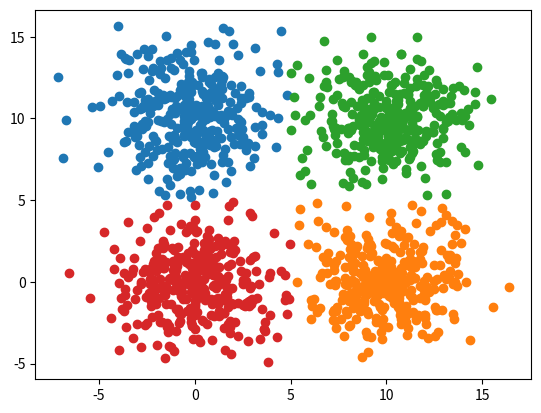

Here is the Python script that generated this plot:
import numpy as np

def J(mu, clusters):
    """Objective function of the clustering that should provide a method of determining quality of fit.
    Sum of the squared distances between all points and their centeroids."""
    return sum(sum(distance_sq(centroid, point) for point in cluster) for centroid, cluster in zip(mu, clusters))

def distance_sq(x_1, x_2):
    """Return the euclidan distance squared between points x_1 and x_2 in real space.
    Because sqrt is an increasing function we do not need to apply it to sort by distance"""
    assert x_1.shape==x_2.shape, "Points muct be of equal dimensions"
    return sum((d_1-d_2)**2 for d_1, d_2 in zip(x_1, x_2))

def k_means(k, x):
    """Preform k-means clustering on n data points x with k centeroids. Requires that k <= n and k is int"""
    assert k <= len(x), "k must be less than or equal to the number of training points"
    assert k > 0, "k must be > 0"
    # select k random training points as the beginning centroids
    index = np.random.choice(x.shape[0], k, replace=False)
    mu = list(map(np.array, x[index]))

    for _ in range(100):
        # create arrays to use as cluster assignment
        clusters = [[] for _ in mu]

        # assign points to centroids
        for point in x:
            # find the closest centroid to each point
            closest, distance = 0, np.inf
            for i, centroid in enumerate(mu):
                test_dist = distance_sq(centroid, point)
                if test_dist < distance:
                    distance = test_dist
                    closest = i
            # add each point to the cluster of the closest centroid
            clusters[closest].append(point)

        # move centroids to mean of their clusters
        clusters = list(map(np.array, clusters))
        new_mu = [np.mean(cluster, axis=0) for cluster in clusters]

        # if no change has occured the algorithm has converged
        if all(np.array_equal(new, old) for new, old in zip(new_mu, mu)):
            break
        else:
            # other than nans updted the centroids
            for i, n_i in enumerate(new_mu):
                if not np.any(np.isnan(n_i)):
                    mu[i] = n_i

    return np.array(mu), clusters

def optimize(k, x, n=None):
    """Test several trials of k-means and return the one with the lowest objective function"""
    if n is None: n = 2*(k+1)
    trials = []
    for _ in range(n):
        trials.append(k_means(k, x))

    objectives = [J(mu, clusters) for mu, clusters in trials]
    return trials[objectives.index(min(objectives))]

def find_k(x, max_k=10):
    """Test different values of k and return their objective function results"""
    trials = []
    for k in range(1, min(len(x)-1, max_k)):
        trials.append(optimize(k, x))

    objectives = [J(mu, clusters) for mu, clusters in trials]
    return objectives


if __name__ == "__main__":
    import matplotlib.pyplot as plt
    import matplotlib.colors as mcolors

    def generate_cluster(x, y, n=10, scale=1):
        """Return a guassian cluster of size n centered on (x, y) in the form of a n*2 np array"""
        return np.random.normal(0, scale, size=(n, 2))+np.array([x, y])

    def plot_k_clusters(mu, clusters):
        """Plot clusters in different colors"""
        colors = list(mcolors.TABLEAU_COLORS.values())[:len(mu)]

        plt.scatter(mu[:,0], mu[:,1], c=colors, marker="+", s=100)
        for color, cluster in zip(colors, clusters):
            plt.scatter(cluster[:,0], cluster[:,1], c=color)
        plt.show()

    data = np.concatenate((generate_cluster(0, 0, 330, 2), 
                           generate_cluster(10, 0, 330, 2), 
                           generate_cluster(0, 10, 330, 2), 
                           generate_cluster(10, 10, 330, 2)))

    k = 4
    mu, clusters = optimize(k, data)

    plot_k_clusters(mu, clusters)

    # fits = find_k(data)
    # plt.plot(range(len(fits)), fits)
    # plt.show()